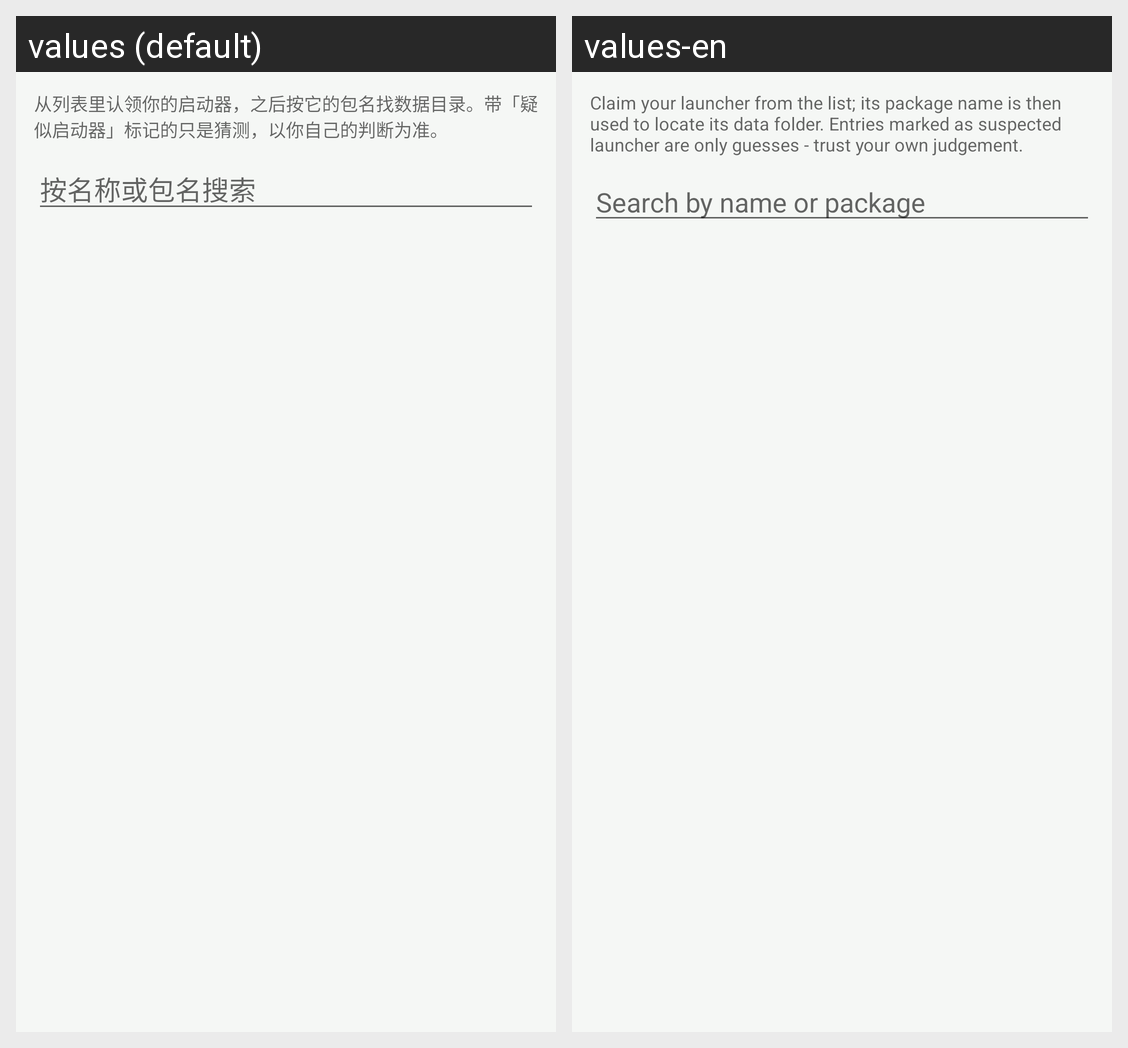

Here is an Android app screen in its default locale and in the app's own translations. Write out the translated-string differences for the strings that appear on this screen.
Android screen res/layout/activity_app_picker.xml rendered under 2 locales, left to right: values (default), values-en. Device: Nexus 5 (rendered at 1080×1920; each locale shown at half size, 540×960, under a caption strip naming it); theme Theme.ModMigrator.
Strings drawn on this screen, with the default value and each locale's value (text and hints the layout hard-codes, and strings that could not be matched under every locale, appear in the picture but are not listed):

pick_launcher_hint
  values: 从列表里认领你的启动器，之后按它的包名找数据目录。带「疑似启动器」标记的只是猜测，以你自己的判断为准。
  values-en: Claim your launcher from the list; its package name is then used to locate its data folder. Entries marked as suspected launcher are only guesses - trust your own judgement.

pick_launcher_search
  values: 按名称或包名搜索
  values-en: Search by name or package
